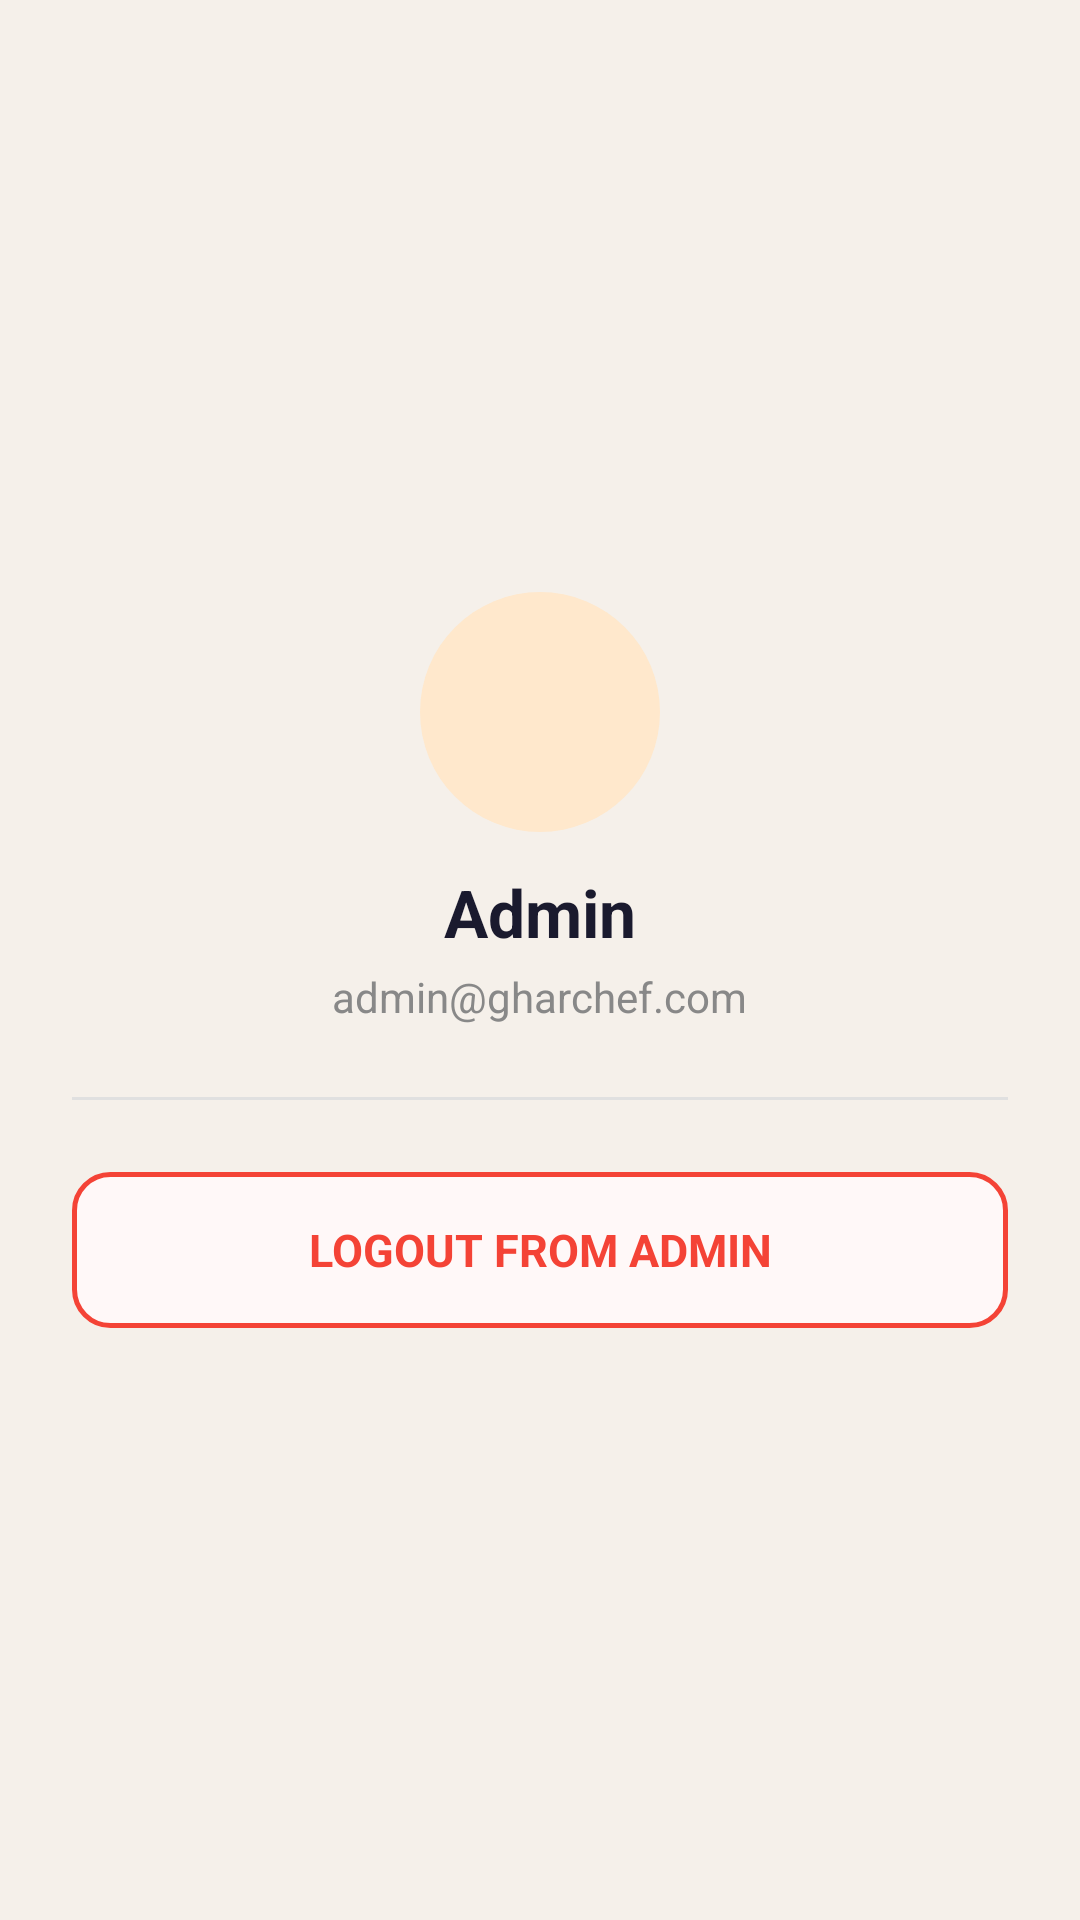

Write the Android layout XML for this screen, with the resource values it uses.
<!-- AndroidManifest.xml: application theme Theme.GharChef -->
<!-- res/layout/activity_admin_profile.xml -->
<?xml version="1.0" encoding="utf-8"?>
<LinearLayout xmlns:android="http://schemas.android.com/apk/res/android"
    xmlns:app="http://schemas.android.com/apk/res-auto"
    android:layout_width="match_parent"
    android:layout_height="match_parent"
    android:orientation="vertical"
    android:background="#F5F0EA"
    android:gravity="center"
    android:padding="24dp">

    <ImageView android:layout_width="80dp" android:layout_height="80dp"
        android:background="@drawable/bg_avatar_circle_orange"
        android:src="@drawable/ic_admin_profile"
        android:padding="18dp"
        app:tint="#E8871A"
        android:contentDescription="Admin" />

    <TextView android:id="@+id/tvAdminName"
        android:layout_width="wrap_content" android:layout_height="wrap_content"
        android:layout_marginTop="12dp"
        android:text="Admin" android:textColor="#1A1A2E"
        android:textSize="22sp" android:textStyle="bold" />

    <TextView android:id="@+id/tvAdminEmail"
        android:layout_width="wrap_content" android:layout_height="wrap_content"
        android:layout_marginTop="4dp"
        android:text="admin@gharchef.com" android:textColor="#888888" android:textSize="14sp" />

    <View android:layout_width="match_parent" android:layout_height="1dp"
        android:background="#E0E0E0" android:layout_marginTop="24dp" android:layout_marginBottom="24dp" />

    <Button android:id="@+id/btnAdminLogout"
        android:layout_width="match_parent" android:layout_height="52dp"
        android:background="@drawable/bg_logout_button"
        android:stateListAnimator="@null"
        android:text="Logout from Admin"
        android:textColor="#F44336" android:textSize="15sp" android:textStyle="bold" />
</LinearLayout>
<!-- resources referenced by this layout -->
<resources>
  <!-- drawable bg_avatar_circle_orange (drawable) -->
  <?xml version="1.0" encoding="utf-8"?>
  <shape xmlns:android="http://schemas.android.com/apk/res/android" android:shape="oval">
      <solid android:color="#FFE8CC" />
  </shape>
  <!-- drawable bg_logout_button (drawable) -->
  <?xml version="1.0" encoding="utf-8"?>
  <shape xmlns:android="http://schemas.android.com/apk/res/android"
      android:shape="rectangle">
      <solid android:color="#FFF8F8" />
      <stroke android:width="1.5dp" android:color="#F44336" />
      <corners android:radius="12dp" />
  </shape>
  <style name="Theme.GharChef" parent="Theme.MaterialComponents.Light.NoActionBar">
          <item name="colorPrimary">@color/orange_primary</item>
          <item name="colorPrimaryVariant">@color/orange_dark</item>
          <item name="colorOnPrimary">@color/white</item>
          <item name="colorSecondary">@color/orange_light</item>
          <item name="colorOnSecondary">@color/text_dark</item>
          <item name="android:statusBarColor">@color/bg_cream</item>
          <item name="android:windowLightStatusBar" tools:targetApi="m">true</item>
          <item name="android:windowBackground">@color/bg_cream</item>
          <item name="android:fontFamily">sans-serif</item>
      </style>
  <color name="orange_primary">#E8871A</color>
  <color name="orange_dark">#C8621A</color>
  <color name="white">#FFFFFF</color>
  <color name="orange_light">#FFF3E0</color>
  <color name="text_dark">#1A1A2E</color>
  <color name="bg_cream">#F5F0EA</color>
</resources>
